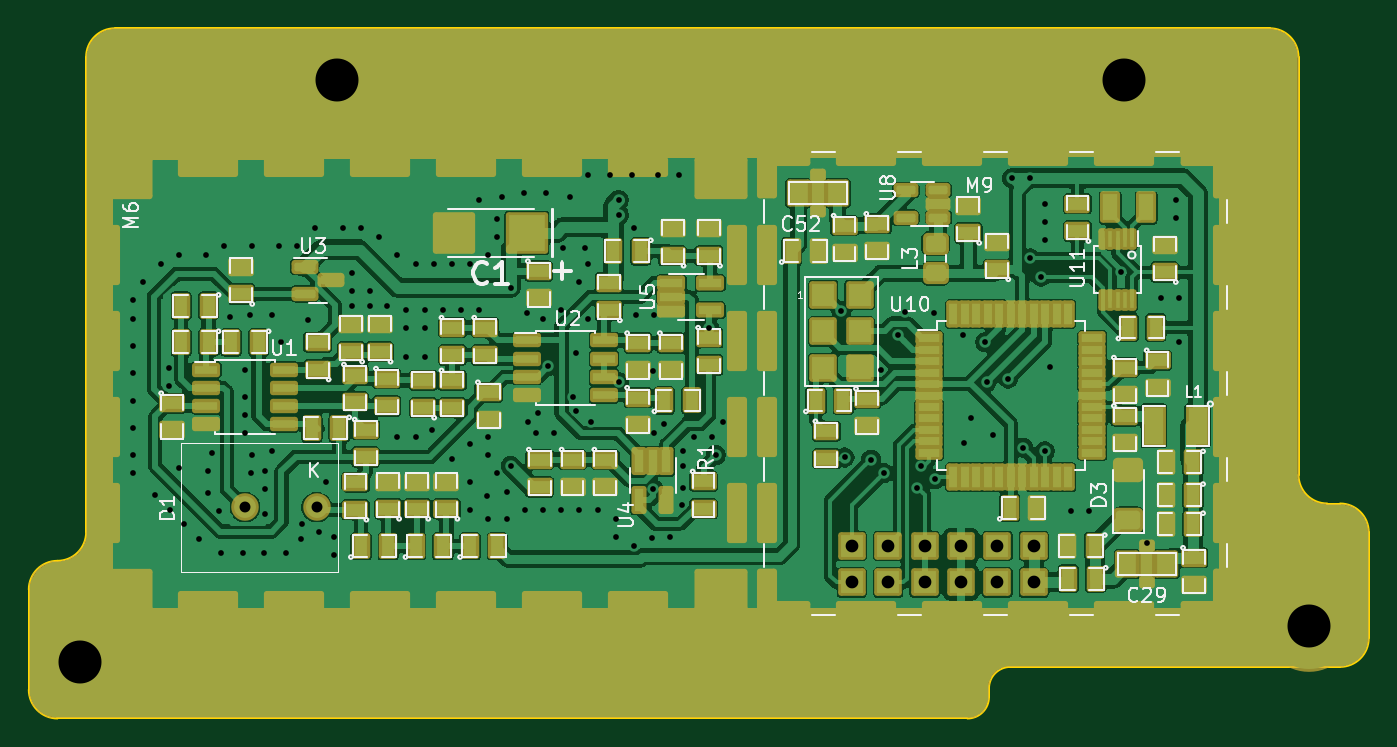
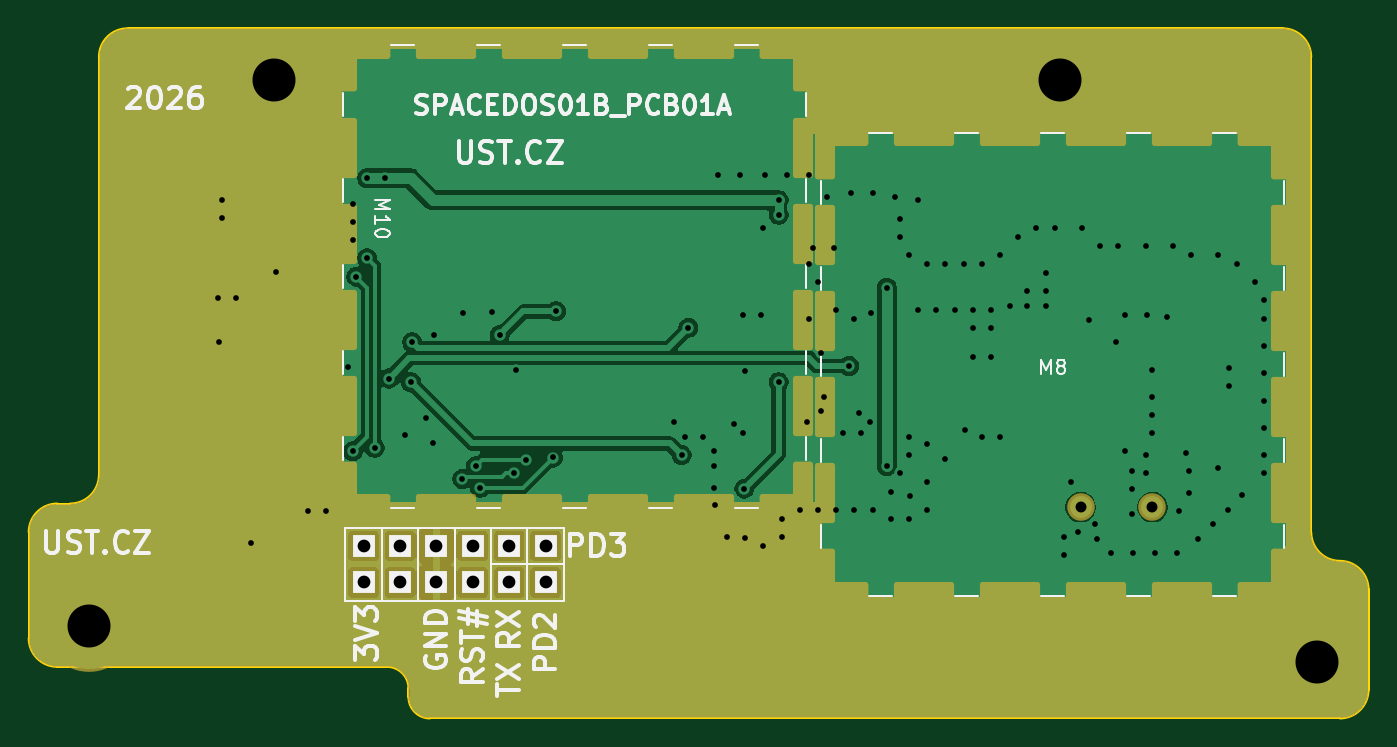
Circuit board: 10 layer files. Board 93.5 x 48.2 mm.
- bottom_copper: SPACEDOS01-B_Cu.gbr (86103 bytes)
- bottom_mask: SPACEDOS01-B_Mask.gbr (16751 bytes)
- paste: SPACEDOS01-B_Paste.gbr (2176 bytes)
- bottom_silk: SPACEDOS01-B_Silkscreen.gbr (36510 bytes)
- outline: SPACEDOS01-Edge_Cuts.gbr (1725 bytes)
- top_copper: SPACEDOS01-F_Cu.gbr (270046 bytes)
- top_mask: SPACEDOS01-F_Mask.gbr (26247 bytes)
- top_silk: SPACEDOS01-F_Silkscreen.gbr (55830 bytes)
- drill: SPACEDOS01-NPTH_drill.drl (291 bytes)
- drill: SPACEDOS01-PTH_drill.drl (3752 bytes)

=== bottom_copper: SPACEDOS01-B_Cu.gbr (86103 bytes, source omitted) ===
=== bottom_mask: SPACEDOS01-B_Mask.gbr (16751 bytes, source omitted) ===
=== paste: SPACEDOS01-B_Paste.gbr ===
%TF.GenerationSoftware,KiCad,Pcbnew,9.0.7+1*%
%TF.CreationDate,2026-05-15T02:31:04+00:00*%
%TF.ProjectId,SPACEDOS01,53504143-4544-44f5-9330-312e6b696361,B*%
%TF.SameCoordinates,Original*%
%TF.FileFunction,Paste,Bot*%
%TF.FilePolarity,Positive*%
%FSLAX46Y46*%
G04 Gerber Fmt 4.6, Leading zero omitted, Abs format (unit mm)*
G04 Created by KiCad (PCBNEW 9.0.7+1) date 2026-05-15 02:31:04*
%MOMM*%
%LPD*%
G01*
G04 APERTURE LIST*
%ADD10R,1.000000X1.000000*%
%ADD11R,2.300000X1.000000*%
%ADD12R,3.800000X1.000000*%
%ADD13R,1.000000X2.300000*%
%ADD14R,1.000000X3.800000*%
G04 APERTURE END LIST*
D10*
%TO.C,M10*%
X131930527Y-114037654D03*
D11*
X133580527Y-114037654D03*
D12*
X138830527Y-114037654D03*
X144830527Y-114037654D03*
X150830527Y-114037654D03*
X156830527Y-114037654D03*
D11*
X162080527Y-114037654D03*
D10*
X163730527Y-114037654D03*
D13*
X131930527Y-112387654D03*
X163730527Y-112387654D03*
D14*
X131930527Y-107137654D03*
X163730527Y-107137654D03*
X131930527Y-101137654D03*
X163730527Y-101137654D03*
X131930527Y-95137654D03*
X163730527Y-95137654D03*
X131930527Y-89137654D03*
X163730527Y-89137654D03*
D13*
X131930527Y-83887654D03*
X163730527Y-83887654D03*
D10*
X131930527Y-82237654D03*
D11*
X133580527Y-82237654D03*
D12*
X138830527Y-82237654D03*
X144830527Y-82237654D03*
X150830527Y-82237654D03*
X156830527Y-82237654D03*
D11*
X162080527Y-82237654D03*
D10*
X163730527Y-82237654D03*
%TD*%
%TO.C,M8*%
X98567627Y-88346353D03*
D13*
X98567627Y-89996353D03*
D14*
X98567627Y-95246353D03*
X98567627Y-101246353D03*
X98567627Y-107246353D03*
X98567627Y-113246353D03*
D13*
X98567627Y-118496353D03*
D10*
X98567627Y-120146353D03*
D11*
X100217627Y-88346353D03*
X100217627Y-120146353D03*
D12*
X105467627Y-88346353D03*
X105467627Y-120146353D03*
X111467627Y-88346353D03*
X111467627Y-120146353D03*
X117467627Y-88346353D03*
X117467627Y-120146353D03*
X123467627Y-88346353D03*
X123467627Y-120146353D03*
D11*
X128717627Y-88346353D03*
X128717627Y-120146353D03*
D10*
X130367627Y-88346353D03*
D13*
X130367627Y-89996353D03*
D14*
X130367627Y-95246353D03*
X130367627Y-101246353D03*
X130367627Y-107246353D03*
X130367627Y-113246353D03*
D13*
X130367627Y-118496353D03*
D10*
X130367627Y-120146353D03*
%TD*%
M02*

=== bottom_silk: SPACEDOS01-B_Silkscreen.gbr (36510 bytes, source omitted) ===
=== outline: SPACEDOS01-Edge_Cuts.gbr ===
%TF.GenerationSoftware,KiCad,Pcbnew,9.0.7+1*%
%TF.CreationDate,2026-05-15T02:31:04+00:00*%
%TF.ProjectId,SPACEDOS01,53504143-4544-44f5-9330-312e6b696361,B*%
%TF.SameCoordinates,Original*%
%TF.FileFunction,Profile,NP*%
%FSLAX46Y46*%
G04 Gerber Fmt 4.6, Leading zero omitted, Abs format (unit mm)*
G04 Created by KiCad (PCBNEW 9.0.7+1) date 2026-05-15 02:31:04*
%MOMM*%
%LPD*%
G01*
G04 APERTURE LIST*
%TA.AperFunction,Profile*%
%ADD10C,0.150000*%
%TD*%
G04 APERTURE END LIST*
D10*
X96434527Y-82811653D02*
G75*
G02*
X98434527Y-80811727I1999973J-47D01*
G01*
X92434527Y-119971653D02*
G75*
G02*
X94434527Y-117971727I1999973J-47D01*
G01*
X94434527Y-128971653D02*
G75*
G02*
X92434547Y-126971653I-27J1999953D01*
G01*
X94434527Y-128971653D02*
X157934527Y-128971653D01*
X96434527Y-82811653D02*
X96434527Y-115971653D01*
X92434527Y-119971653D02*
X92434527Y-126971653D01*
X159434527Y-126871653D02*
X159434527Y-127471653D01*
X159434527Y-126871653D02*
G75*
G02*
X160934527Y-125371727I1499973J-47D01*
G01*
X159434527Y-127471653D02*
G75*
G02*
X157934527Y-128971727I-1500027J-47D01*
G01*
X96434527Y-115971653D02*
G75*
G02*
X94434527Y-117971727I-2000027J-47D01*
G01*
X181034528Y-82811653D02*
X181034527Y-111971653D01*
X185934527Y-115971653D02*
X185934527Y-123371653D01*
X183934527Y-125371653D02*
X160934527Y-125371653D01*
X185934527Y-123371653D02*
G75*
G02*
X183934527Y-125371727I-2000027J-47D01*
G01*
X183934527Y-113971653D02*
X183034528Y-113971653D01*
X183034528Y-113971653D02*
G75*
G02*
X181034547Y-111971653I-28J1999953D01*
G01*
X98434527Y-80811653D02*
X179034528Y-80811653D01*
X183934527Y-113971653D02*
G75*
G02*
X185934547Y-115971653I-27J-2000047D01*
G01*
X179034528Y-80811653D02*
G75*
G02*
X181034547Y-82811653I-28J-2000047D01*
G01*
M02*

=== top_copper: SPACEDOS01-F_Cu.gbr (270046 bytes, source omitted) ===
=== top_mask: SPACEDOS01-F_Mask.gbr (26247 bytes, source omitted) ===
=== top_silk: SPACEDOS01-F_Silkscreen.gbr (55830 bytes, source omitted) ===
=== drill: SPACEDOS01-NPTH_drill.drl ===
M48
; DRILL file {KiCad 9.0.7+1} date 2026-05-15T02:31:04+0000
; FORMAT={3:3/ absolute / metric / suppress leading zeros}
; #@! TF.CreationDate,2026-05-15T02:31:04+00:00
; #@! TF.GenerationSoftware,Kicad,Pcbnew,9.0.7+1
; #@! TF.FileFunction,NonPlated,1,2,NPTH
FMAT,2
METRIC,TZ
%
G90
G05
M30

=== drill: SPACEDOS01-PTH_drill.drl ===
M48
; DRILL file {KiCad 9.0.7+1} date 2026-05-15T02:31:04+0000
; FORMAT={3:3/ absolute / metric / suppress leading zeros}
; #@! TF.CreationDate,2026-05-15T02:31:04+00:00
; #@! TF.GenerationSoftware,Kicad,Pcbnew,9.0.7+1
; #@! TF.FileFunction,Plated,1,2,PTH
FMAT,2
METRIC,TZ
; #@! TA.AperFunction,Plated,PTH,ViaDrill
T1C0.400
; #@! TA.AperFunction,Plated,PTH,ComponentDrill
T2C0.762
; #@! TA.AperFunction,Plated,PTH,ComponentDrill
T3C0.889
; #@! TA.AperFunction,Plated,PTH,ComponentDrill
T4C3.000
%
G90
G05
T1
X99736Y-99801
X99736Y-101071
X99736Y-102976
X99736Y-104881
X99736Y-106786
X99736Y-110596
X99736Y-108691
X99736Y-111866
X100371Y-98531
X101260Y-113390
X101641Y-97261
X102182Y-104494
X102182Y-105764
X102276Y-114406
X102911Y-96626
X102911Y-111472
X103292Y-115422
X104308Y-116438
X104816Y-96626
X104935Y-111722
X104935Y-113222
X105185Y-110472
X105685Y-114472
X105832Y-117454
X106086Y-95991
X106500Y-100938
X107356Y-117454
X107515Y-109047
X107516Y-104621
X107516Y-106526
X107516Y-107796
X107864Y-100811
X107953Y-111854
X107991Y-95991
X107991Y-110596
X108880Y-117454
X108935Y-111722
X108935Y-112972
X108935Y-114722
X109421Y-100811
X109421Y-110336
X109896Y-95991
X110056Y-102716
X110404Y-117454
X111166Y-95991
X111420Y-116438
X111509Y-115410
X111928Y-101198
X112436Y-94721
X112685Y-115972
X113185Y-112472
X113706Y-116311
X113706Y-117581
X114341Y-94721
X114976Y-97896
X114976Y-99166
X114976Y-100222
X115611Y-94721
X116246Y-99166
X116246Y-100222
X116881Y-95356
X117435Y-100222
X118151Y-96626
X118151Y-109326
X118786Y-100436
X118786Y-101706
X118786Y-103738
X119421Y-97261
X119421Y-109326
X120056Y-101706
X120056Y-103738
X120056Y-100436
X120564Y-108818
X120691Y-97261
X121326Y-100436
X121961Y-97261
X121961Y-110850
X122596Y-100436
X123231Y-109834
X123231Y-97261
X123231Y-112501
X123231Y-114406
X123866Y-92816
X123866Y-100436
X124435Y-113472
X124501Y-96626
X124501Y-109326
X124501Y-110596
X124501Y-115041
X125136Y-94086
X125136Y-95356
X125136Y-111866
X125479Y-92550
X125771Y-113136
X125771Y-115041
X126058Y-98906
X126058Y-111352
X127003Y-92296
X127041Y-114406
X127168Y-100690
X127257Y-108298
X127836Y-109066
X127963Y-107669
X128311Y-101071
X128311Y-114406
X128527Y-92296
X128692Y-104373
X129106Y-109066
X129581Y-100436
X129581Y-114406
X129708Y-96118
X130216Y-92562
X130414Y-106526
X130624Y-107548
X130630Y-103478
X130851Y-98531
X130851Y-114406
X131232Y-96118
X131486Y-97261
X131486Y-91038
X131486Y-101071
X131646Y-108266
X132121Y-114406
X133010Y-91038
X133391Y-115041
X133391Y-116311
X133607Y-92804
X133607Y-93820
X133607Y-105504
X134534Y-91038
X134661Y-94721
X134661Y-116946
X134821Y-100811
X135945Y-116412
X135964Y-104748
X135989Y-112927
X136091Y-100811
X136091Y-109066
X136312Y-91038
X136726Y-108431
X137201Y-116311
X137836Y-91038
X138032Y-114095
X138090Y-110342
X138090Y-111358
X138090Y-112882
X138852Y-109326
X139901Y-101706
X140122Y-109326
X140376Y-110596
X140884Y-108310
X149139Y-100563
X149355Y-110761
X151200Y-110905
X151933Y-104627
X152080Y-111848
X153076Y-102214
X153571Y-100614
X154435Y-112870
X154718Y-111370
X155616Y-100690
X155673Y-112267
X157648Y-102214
X157685Y-109722
X158185Y-107972
X159172Y-102722
X159265Y-105508
X159685Y-109222
X160785Y-105250
X161039Y-91280
X161801Y-110076
X162309Y-91280
X162309Y-96868
X163071Y-98138
X163325Y-93058
X163325Y-94328
X163325Y-95598
X163325Y-110330
X163685Y-104472
X165185Y-114472
X166435Y-114472
X168677Y-97820
X170435Y-116722
X171453Y-99662
X172469Y-92804
X172469Y-94074
X172685Y-102722
X172723Y-99662
T2
X107525Y-114222
X112525Y-114222
T3
X149863Y-116934
X149863Y-119474
X152403Y-116934
X152403Y-119474
X154943Y-116934
X154943Y-119474
X157483Y-116934
X157483Y-119474
X160023Y-116934
X160023Y-119474
X162563Y-116934
X162563Y-119474
T4
X96015Y-125062
X113935Y-84422
X168825Y-84422
X181745Y-122522
M30
